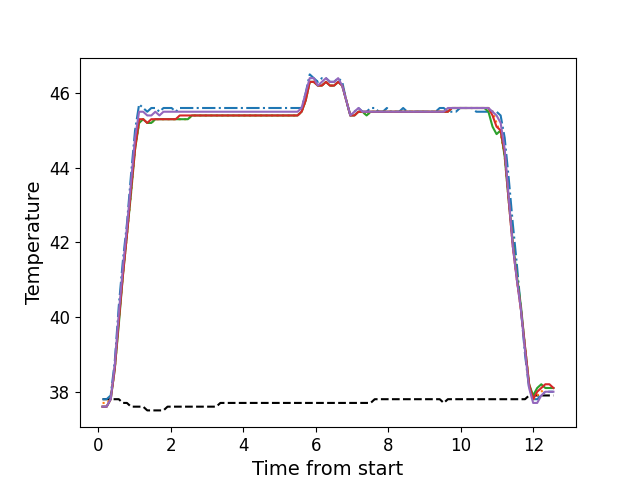

Data behind this chart, as committed beside it:
, times, neutral, z1, z2, z3, z4, z5
0, 0.1176, 37.8, 37.8, 37.7, 37.6, 37.6, 37.6
1, 0.2302, 37.8, 37.8, 37.7, 37.6, 37.6, 37.6
2, 0.3423, 37.8, 37.9, 37.8, 37.8, 37.8, 37.8
3, 0.4535, 37.8, 38.8, 38.6, 38.6, 38.6, 38.7
4, 0.5661, 37.8, 40.3, 39.9, 39.8, 39.9, 40.1
5, 0.6777, 37.7, 41.5, 41.1, 41.1, 41.1, 41.3
6, 0.7903, 37.7, 42.5, 42.2, 42.2, 42.2, 42.4
7, 0.9019, 37.6, 43.8, 43.3, 43.3, 43.4, 43.6
8, 1.015, 37.6, 45.0, 44.5, 44.5, 44.5, 44.8
9, 1.126, 37.6, 45.7, 45.2, 45.2, 45.3, 45.5
10, 1.239, 37.6, 45.6, 45.3, 45.3, 45.3, 45.5
11, 1.351, 37.5, 45.5, 45.2, 45.2, 45.2, 45.4
12, 1.463, 37.5, 45.6, 45.2, 45.2, 45.3, 45.4
13, 1.575, 37.5, 45.6, 45.3, 45.3, 45.3, 45.5
14, 1.686, 37.5, 45.5, 45.3, 45.3, 45.3, 45.4
15, 1.799, 37.5, 45.6, 45.3, 45.3, 45.3, 45.5
16, 1.911, 37.6, 45.6, 45.3, 45.3, 45.3, 45.5
17, 2.023, 37.6, 45.6, 45.3, 45.3, 45.3, 45.5
18, 2.135, 37.6, 45.5, 45.3, 45.3, 45.3, 45.5
19, 2.247, 37.6, 45.6, 45.3, 45.3, 45.4, 45.5
20, 2.36, 37.6, 45.6, 45.3, 45.3, 45.4, 45.5
21, 2.471, 37.6, 45.6, 45.3, 45.3, 45.4, 45.5
22, 2.584, 37.6, 45.6, 45.4, 45.4, 45.4, 45.5
23, 2.695, 37.6, 45.6, 45.4, 45.4, 45.4, 45.5
24, 2.808, 37.6, 45.6, 45.4, 45.4, 45.4, 45.5
25, 2.919, 37.6, 45.6, 45.4, 45.4, 45.4, 45.5
26, 3.031, 37.6, 45.6, 45.4, 45.4, 45.4, 45.5
27, 3.144, 37.6, 45.6, 45.4, 45.4, 45.4, 45.5
28, 3.256, 37.6, 45.6, 45.4, 45.4, 45.4, 45.5
29, 3.368, 37.7, 45.6, 45.4, 45.4, 45.4, 45.5
30, 3.48, 37.7, 45.6, 45.4, 45.4, 45.4, 45.5
31, 3.591, 37.7, 45.6, 45.4, 45.4, 45.4, 45.5
32, 3.704, 37.7, 45.6, 45.4, 45.4, 45.4, 45.5
33, 3.816, 37.7, 45.6, 45.4, 45.4, 45.4, 45.5
34, 3.928, 37.7, 45.6, 45.4, 45.4, 45.4, 45.5
35, 4.04, 37.7, 45.6, 45.4, 45.4, 45.4, 45.5
36, 4.152, 37.7, 45.6, 45.4, 45.4, 45.4, 45.5
37, 4.264, 37.7, 45.6, 45.4, 45.4, 45.4, 45.5
38, 4.375, 37.7, 45.6, 45.4, 45.4, 45.4, 45.5
39, 4.488, 37.7, 45.6, 45.4, 45.4, 45.4, 45.5
40, 4.601, 37.7, 45.6, 45.4, 45.4, 45.4, 45.5
41, 4.713, 37.7, 45.6, 45.4, 45.4, 45.4, 45.5
42, 4.824, 37.7, 45.6, 45.4, 45.4, 45.4, 45.5
43, 4.937, 37.7, 45.6, 45.4, 45.4, 45.4, 45.5
44, 5.048, 37.7, 45.6, 45.4, 45.4, 45.4, 45.5
45, 5.161, 37.7, 45.6, 45.4, 45.4, 45.4, 45.5
46, 5.273, 37.7, 45.6, 45.4, 45.4, 45.4, 45.5
47, 5.384, 37.7, 45.6, 45.4, 45.4, 45.4, 45.5
48, 5.497, 37.7, 45.6, 45.4, 45.4, 45.4, 45.5
49, 5.609, 37.7, 45.6, 45.5, 45.5, 45.5, 45.6
50, 5.721, 37.7, 46.0, 45.8, 45.8, 45.8, 46.0
51, 5.833, 37.7, 46.5, 46.3, 46.3, 46.3, 46.4
52, 5.945, 37.7, 46.4, 46.3, 46.3, 46.3, 46.4
53, 6.057, 37.7, 46.3, 46.2, 46.2, 46.2, 46.2
54, 6.169, 37.7, 46.4, 46.2, 46.2, 46.2, 46.3
55, 6.281, 37.7, 46.4, 46.3, 46.3, 46.3, 46.4
56, 6.393, 37.7, 46.3, 46.2, 46.2, 46.2, 46.3
57, 6.506, 37.7, 46.3, 46.2, 46.2, 46.2, 46.3
58, 6.618, 37.7, 46.4, 46.3, 46.3, 46.3, 46.4
59, 6.729, 37.7, 46.3, 46.2, 46.2, 46.2, 46.2
... 52 more rows
